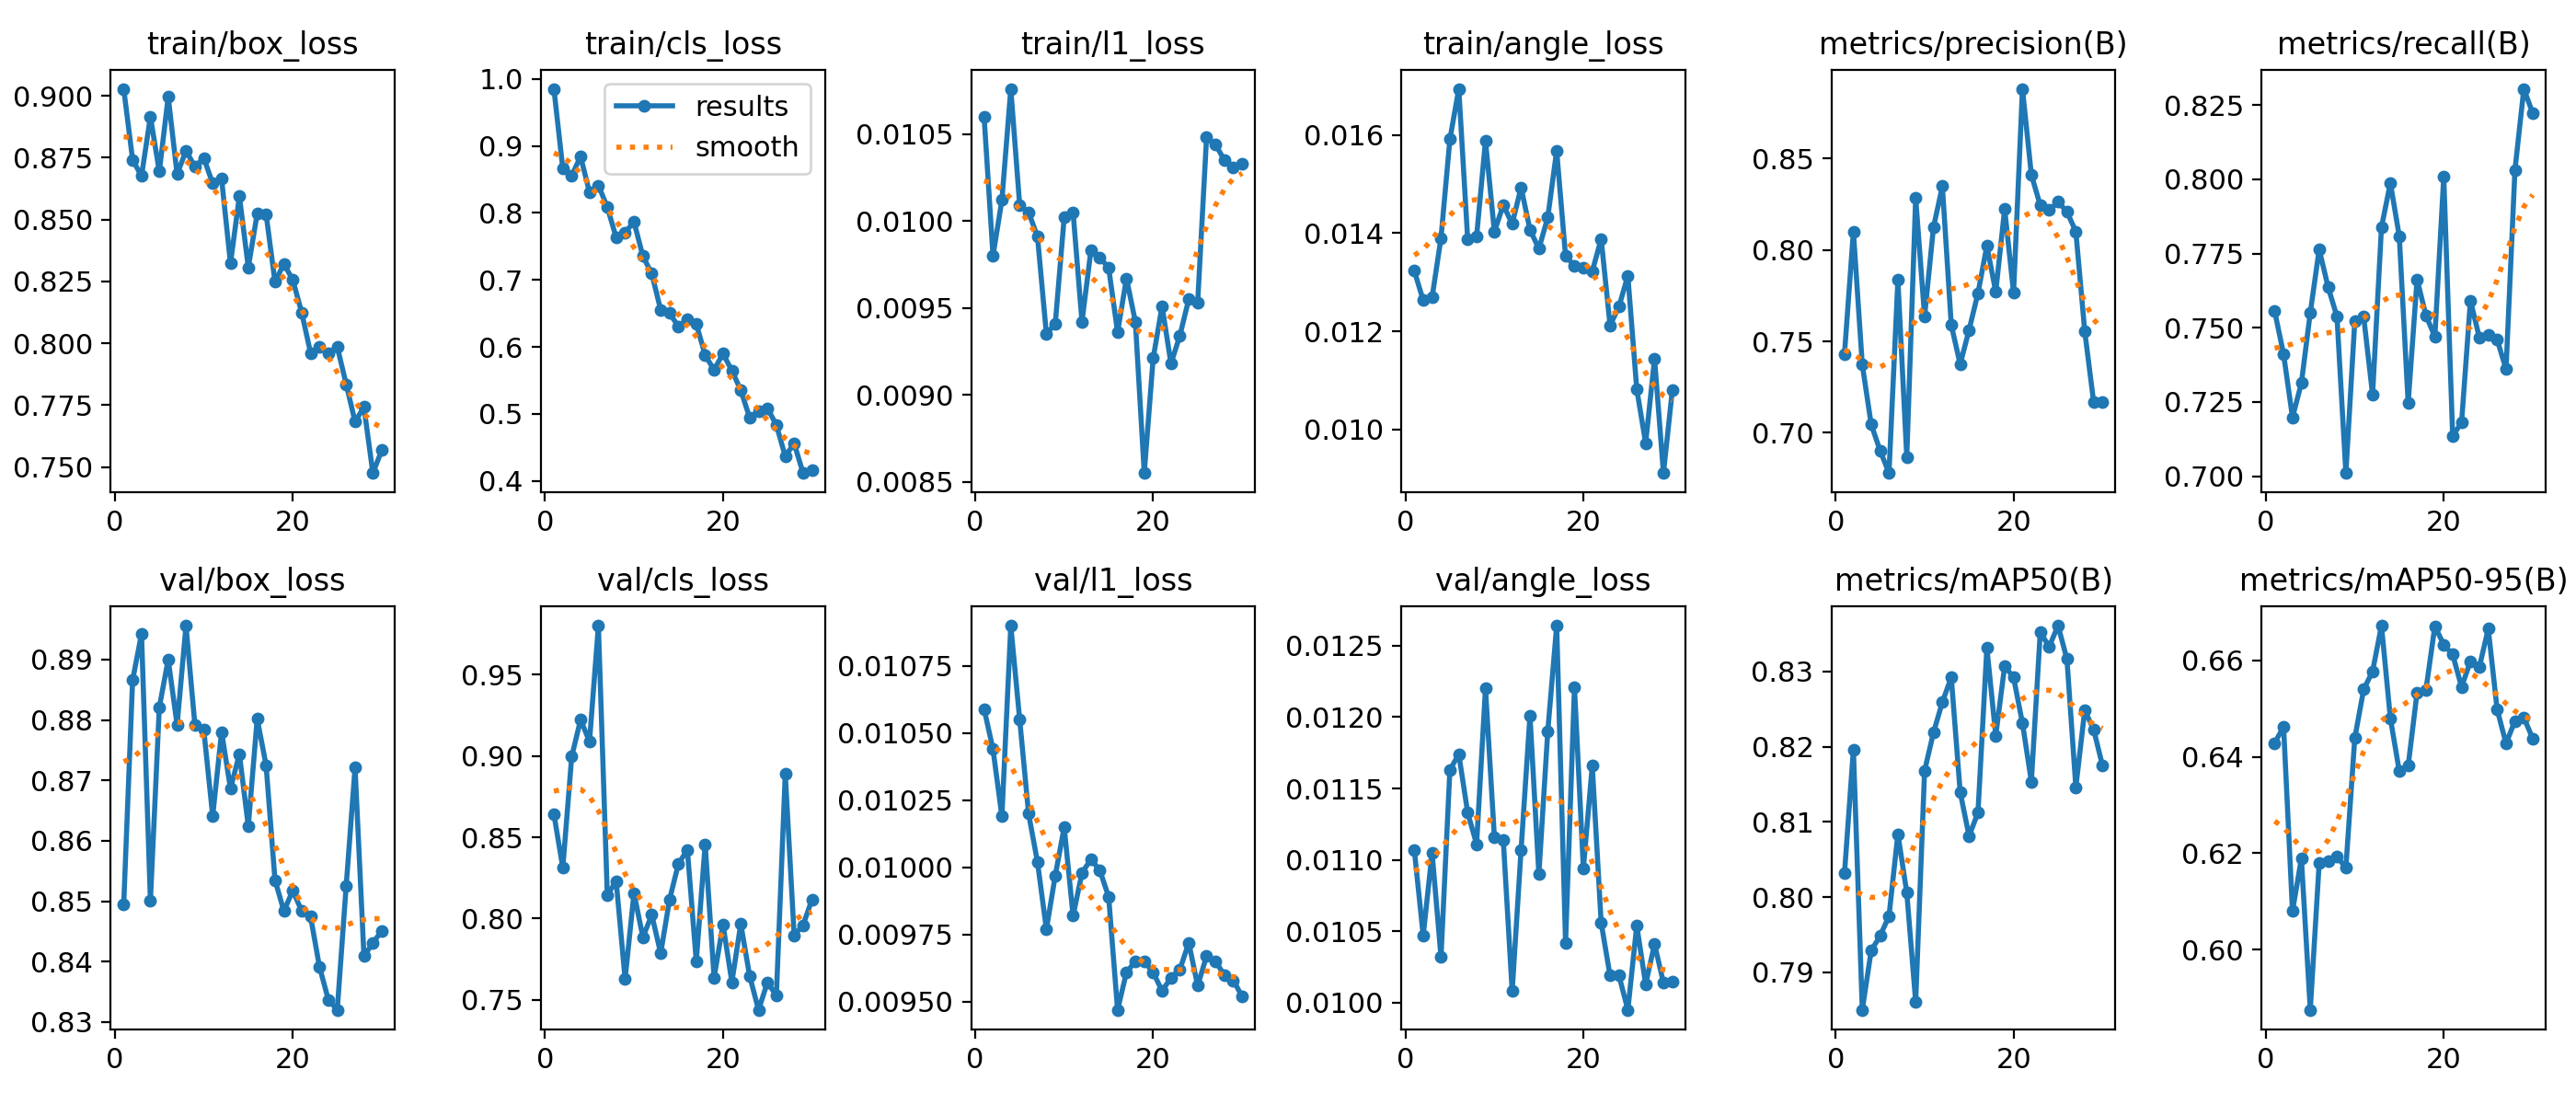

The file beside this chart, header and first rows:
epoch, time, train/box_loss, train/cls_loss, train/l1_loss, train/angle_loss, metrics/precision(B), metrics/recall(B), metrics/mAP50(B), metrics/mAP50-95(B), val/box_loss, val/cls_loss, val/l1_loss, val/angle_loss, lr/pg0, lr/pg1, lr/pg2
1, 86.09, 0.9028, 0.9854, 0.0106, 0.01323, 0.7432, 0.7555, 0.8032, 0.6429, 0.8495, 0.8642, 0.01059, 0.01107, 0.0001653, 0.0001653, 0.0001653
2, 166.7, 0.8741, 0.8661, 0.0098, 0.01263, 0.8099, 0.7411, 0.8196, 0.6462, 0.8866, 0.8313, 0.01044, 0.01047, 0.000321, 0.000321, 0.000321
3, 255.3, 0.8675, 0.8558, 0.01012, 0.01269, 0.7372, 0.7198, 0.785, 0.6079, 0.8943, 0.8996, 0.01019, 0.01105, 0.0004657, 0.0004657, 0.0004657
4, 338.3, 0.8915, 0.8843, 0.01076, 0.0139, 0.7046, 0.7313, 0.7929, 0.6189, 0.85, 0.9224, 0.0109, 0.01032, 0.0004505, 0.0004505, 0.0004505
5, 420.1, 0.8694, 0.8308, 0.01009, 0.01591, 0.6904, 0.7551, 0.7948, 0.5875, 0.8821, 0.9089, 0.01055, 0.01163, 0.000434, 0.000434, 0.000434
6, 502.2, 0.8996, 0.8411, 0.01005, 0.01694, 0.678, 0.7764, 0.7975, 0.6179, 0.89, 0.9802, 0.0102, 0.01174, 0.0004175, 0.0004175, 0.0004175
7, 586, 0.8683, 0.8087, 0.00991, 0.01387, 0.7835, 0.7637, 0.8084, 0.6183, 0.8792, 0.8145, 0.01002, 0.01133, 0.000401, 0.000401, 0.000401
8, 667.8, 0.8778, 0.7632, 0.00935, 0.01393, 0.6869, 0.7537, 0.8006, 0.6192, 0.8956, 0.8229, 0.00977, 0.01111, 0.0003845, 0.0003845, 0.0003845
9, 749.7, 0.8714, 0.7708, 0.00941, 0.01588, 0.8284, 0.701, 0.786, 0.617, 0.8792, 0.7627, 0.00997, 0.0122, 0.000368, 0.000368, 0.000368
10, 833.6, 0.8748, 0.7868, 0.01002, 0.01403, 0.7636, 0.7522, 0.8168, 0.6439, 0.8783, 0.8157, 0.01015, 0.01116, 0.0003515, 0.0003515, 0.0003515
11, 917.7, 0.8646, 0.7354, 0.01005, 0.01457, 0.8123, 0.7537, 0.8219, 0.654, 0.8641, 0.7885, 0.00982, 0.01114, 0.000335, 0.000335, 0.000335
12, 1003, 0.8664, 0.7093, 0.00942, 0.01419, 0.8347, 0.7274, 0.8259, 0.6577, 0.878, 0.8023, 0.00998, 0.01008, 0.0003185, 0.0003185, 0.0003185
13, 1092, 0.8322, 0.655, 0.00983, 0.01493, 0.759, 0.7838, 0.8292, 0.6672, 0.8686, 0.7785, 0.01003, 0.01107, 0.000302, 0.000302, 0.000302
14, 1180, 0.8594, 0.6503, 0.00979, 0.01407, 0.7375, 0.7987, 0.814, 0.648, 0.8744, 0.8118, 0.00999, 0.01201, 0.0002855, 0.0002855, 0.0002855
15, 1262, 0.8306, 0.6302, 0.00973, 0.01368, 0.7562, 0.7808, 0.8081, 0.637, 0.8624, 0.8338, 0.00989, 0.0109, 0.000269, 0.000269, 0.000269
16, 1345, 0.8523, 0.6419, 0.00936, 0.01432, 0.7763, 0.7246, 0.8112, 0.6381, 0.8802, 0.8422, 0.00947, 0.0119, 0.0002525, 0.0002525, 0.0002525
17, 1430, 0.8522, 0.6343, 0.00967, 0.01568, 0.8021, 0.7663, 0.8332, 0.6533, 0.8725, 0.7736, 0.00961, 0.01264, 0.000236, 0.000236, 0.000236
18, 1512, 0.8248, 0.5874, 0.00942, 0.01353, 0.777, 0.7541, 0.8215, 0.654, 0.8535, 0.8458, 0.00965, 0.01042, 0.0002195, 0.0002195, 0.0002195
19, 1594, 0.832, 0.5657, 0.00855, 0.01334, 0.8224, 0.747, 0.8308, 0.6671, 0.8484, 0.7636, 0.00965, 0.01221, 0.000203, 0.000203, 0.000203
20, 1679, 0.8256, 0.5898, 0.00921, 0.01329, 0.7765, 0.8009, 0.8292, 0.6633, 0.8517, 0.7964, 0.00961, 0.01094, 0.0001865, 0.0001865, 0.0001865
21, 1761, 0.8124, 0.5647, 0.00951, 0.01322, 0.888, 0.7136, 0.8232, 0.6613, 0.8484, 0.7609, 0.00954, 0.01166, 0.00017, 0.00017, 0.00017
22, 1842, 0.7961, 0.5352, 0.00918, 0.01388, 0.841, 0.718, 0.8154, 0.6545, 0.8474, 0.7967, 0.00959, 0.01056, 0.0001535, 0.0001535, 0.0001535
23, 1924, 0.7984, 0.4941, 0.00934, 0.01212, 0.8244, 0.7592, 0.8352, 0.6598, 0.8391, 0.7646, 0.00962, 0.01019, 0.000137, 0.000137, 0.000137
24, 2008, 0.7961, 0.5039, 0.00955, 0.0125, 0.8217, 0.7466, 0.8333, 0.6586, 0.8337, 0.7438, 0.00972, 0.01019, 0.0001205, 0.0001205, 0.0001205
25, 2090, 0.7986, 0.5082, 0.00953, 0.01313, 0.8262, 0.7476, 0.8361, 0.6666, 0.832, 0.7608, 0.00956, 0.00995, 0.000104, 0.000104, 0.000104
26, 2172, 0.7835, 0.4834, 0.01048, 0.01082, 0.8207, 0.7459, 0.8317, 0.6498, 0.8525, 0.7525, 0.00967, 0.01054, 8.75e-05, 8.75e-05, 8.75e-05
27, 2249, 0.7683, 0.4365, 0.01044, 0.00972, 0.81, 0.7361, 0.8146, 0.6428, 0.8721, 0.8891, 0.00965, 0.01013, 7.1e-05, 7.1e-05, 7.1e-05
28, 2328, 0.7742, 0.4559, 0.01035, 0.01144, 0.7554, 0.8031, 0.8249, 0.6474, 0.8409, 0.7897, 0.0096, 0.01041, 5.45e-05, 5.45e-05, 5.45e-05
29, 2406, 0.7476, 0.4116, 0.01031, 0.00911, 0.7168, 0.8305, 0.8223, 0.6481, 0.8431, 0.7959, 0.00958, 0.01014, 3.8e-05, 3.8e-05, 3.8e-05
30, 2484, 0.7568, 0.4166, 0.01033, 0.0108, 0.7168, 0.8222, 0.8175, 0.6438, 0.8451, 0.8117, 0.00952, 0.01015, 2.15e-05, 2.15e-05, 2.15e-05
